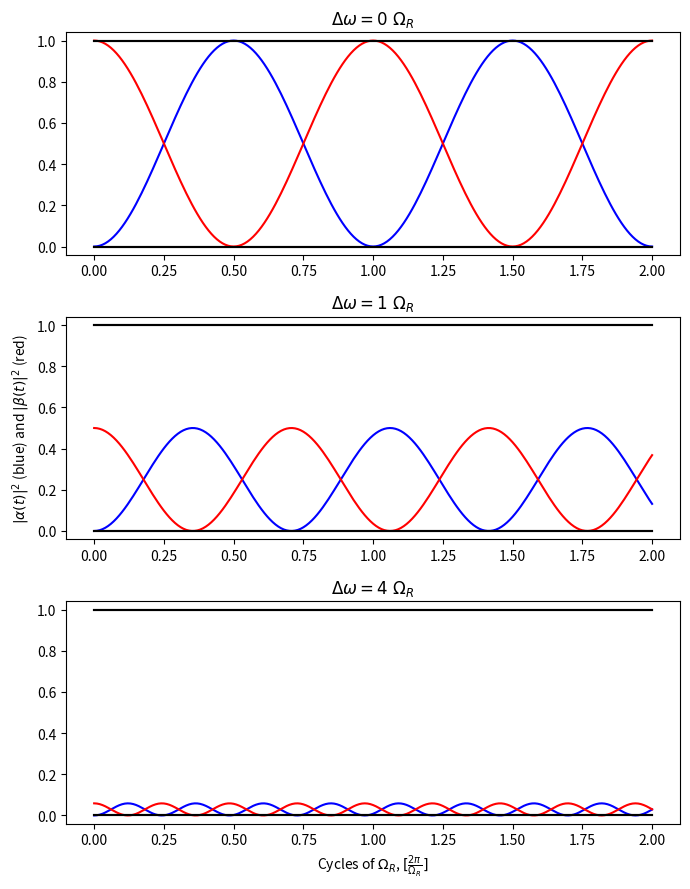

This figure's Python source:
"""
Rabi-Oscillation calculation.

Python translation of the MATLAB script "Rabi-Oscillation calculation"
from the Appendix of "Introduction to Quantum Technologies", Lecture 1
(Dr. Ofer Kfir, 2026).

Plots the analytic Rabi-oscillation probabilities |alpha(t)|^2 and
|beta(t)|^2 for three values of detuning (Delta*omega = 0, 1, 4, in units
of the Rabi frequency Omega_R), illustrating how detuning both reduces the
oscillation amplitude and increases the effective (generalized) Rabi
frequency Omega = sqrt(Omega_R^2 + Delta*omega^2).
"""

import numpy as np
import matplotlib.pyplot as plt


def main():
    detuning_vec = [0, 1, 4]

    fig, axes = plt.subplots(3, 1, figsize=(7, 9), sharex=False)

    for kk, delta_omega in enumerate(detuning_vec):
        ax = axes[kk]

        Omega_R = 1.0
        Omega = np.sqrt(Omega_R ** 2 + delta_omega ** 2)
        sin_theta = Omega_R / Omega
        cos_theta = delta_omega / Omega  # noqa: F841 (kept for parity with original script)

        t = np.arange(0, 2 + 0.01, 0.01) * 2 * np.pi / Omega_R

        prob_alpha = sin_theta ** 2 * (np.sin(Omega * t / 2)) ** 2
        prob_beta = sin_theta ** 2 * (np.cos(Omega * t / 2)) ** 2
        t_axis = Omega_R * t / (2 * np.pi)

        ax.plot(t_axis, prob_alpha, 'b')
        ax.plot(t_axis, np.zeros_like(t_axis), 'k')
        ax.plot(t_axis, np.ones_like(t_axis), 'k')
        ax.plot(t_axis, prob_beta, 'r')
        ax.plot(t_axis, np.zeros_like(t_axis), 'k')
        ax.plot(t_axis, np.ones_like(t_axis), 'k')

        ax.set_ylim(-0.04, 1.04)
        ax.set_title(rf'$\Delta\omega = {round(delta_omega, 2)}\ \Omega_R$')

        if kk == 2:
            ax.set_xlabel(r'Cycles of $\Omega_R$, $[\frac{2\pi}{\Omega_R}]$')
        if kk == 1:
            ax.set_ylabel(r'$|\alpha(t)|^2$ (blue) and $|\beta(t)|^2$ (red)')

    fig.tight_layout()
    plt.show()


if __name__ == "__main__":
    main()
